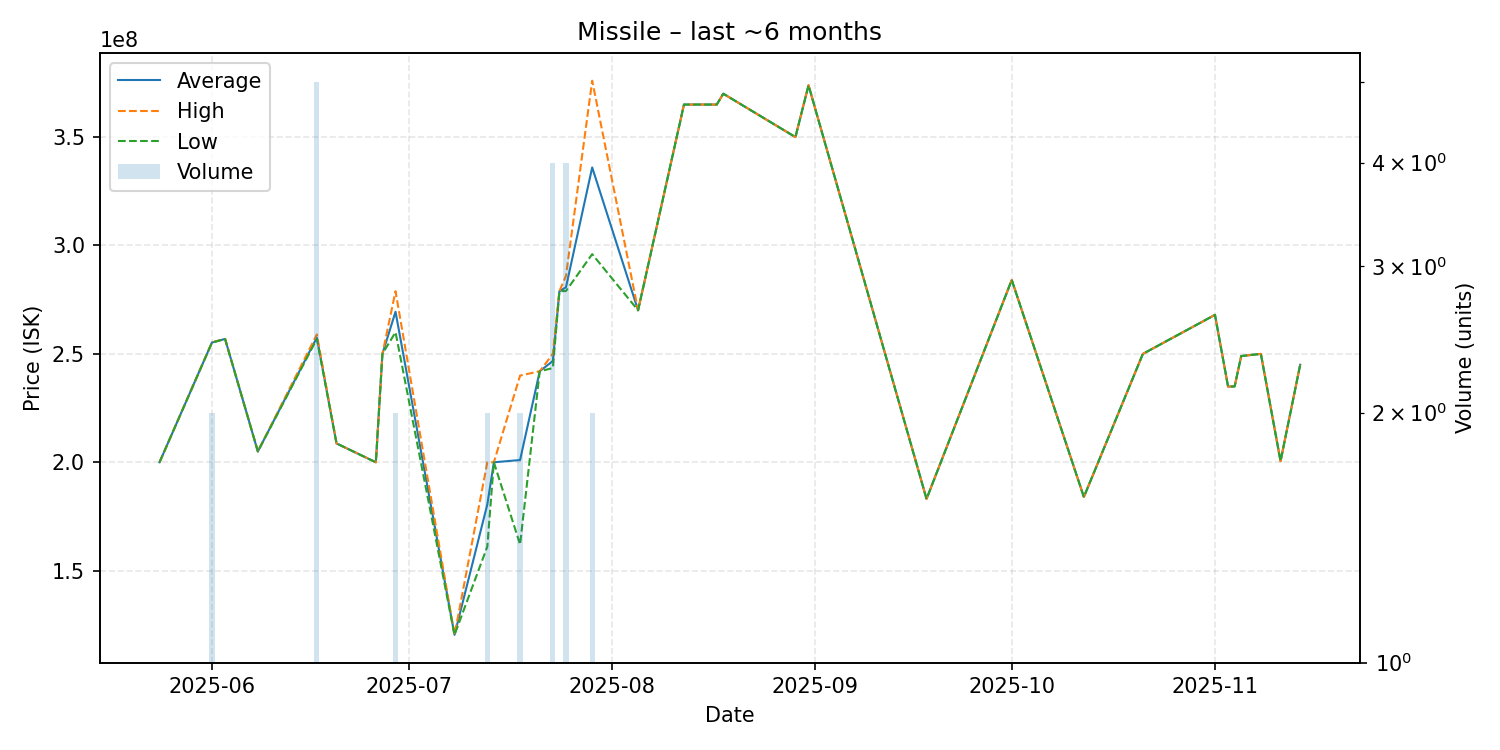

Data behind this chart, as committed beside it:
date, average, highest, lowest, order_count, volume
2025-05-24, 200000000, 200000000, 200000000, 1, 1
2025-06-01, 255250000, 255300000, 255200000, 2, 2
2025-06-03, 256900000, 256900000, 256900000, 1, 1
2025-06-08, 205000000, 205000000, 205000000, 1, 1
2025-06-17, 257560000, 258950000, 256900000, 5, 5
2025-06-20, 208700000, 208700000, 208700000, 1, 1
2025-06-26, 200000000, 200000000, 200000000, 1, 1
2025-06-27, 250000000, 250000000, 250000000, 1, 1
2025-06-29, 269450000, 278900000, 260000000, 2, 2
2025-07-08, 120400000, 120400000, 120400000, 1, 1
2025-07-13, 180550000, 200000000, 161100000, 2, 2
2025-07-14, 200000000, 200000000, 200000000, 1, 1
2025-07-18, 201050000, 240000000, 162100000, 2, 2
2025-07-21, 242000000, 242000000, 242000000, 1, 1
2025-07-23, 246725000, 250000000, 243450000, 4, 4
2025-07-24, 278900000, 278900000, 278900000, 1, 1
2025-07-25, 280725000, 286000000, 279000000, 3, 4
2025-07-29, 336000000, 376000000, 296000000, 2, 2
2025-08-05, 270100000, 270100000, 270100000, 1, 1
2025-08-12, 365000000, 365000000, 365000000, 1, 1
2025-08-17, 365000000, 365000000, 365000000, 1, 1
2025-08-18, 370000000, 370000000, 370000000, 1, 1
2025-08-29, 350000000, 350000000, 350000000, 1, 1
2025-08-31, 373900000, 373900000, 373900000, 1, 1
2025-09-18, 183100000, 183100000, 183100000, 1, 1
2025-10-01, 284100000, 284100000, 284100000, 1, 1
2025-10-12, 184000000, 184000000, 184000000, 1, 1
2025-10-21, 250000000, 250000000, 250000000, 1, 1
2025-11-01, 268000000, 268000000, 268000000, 1, 1
2025-11-03, 234900000, 234900000, 234900000, 1, 1
2025-11-04, 235000000, 235000000, 235000000, 1, 1
2025-11-05, 249000000, 249000000, 249000000, 1, 1
2025-11-08, 250000000, 250000000, 250000000, 1, 1
2025-11-11, 200500000, 200500000, 200500000, 1, 1
2025-11-14, 245000000, 245000000, 245000000, 1, 1
